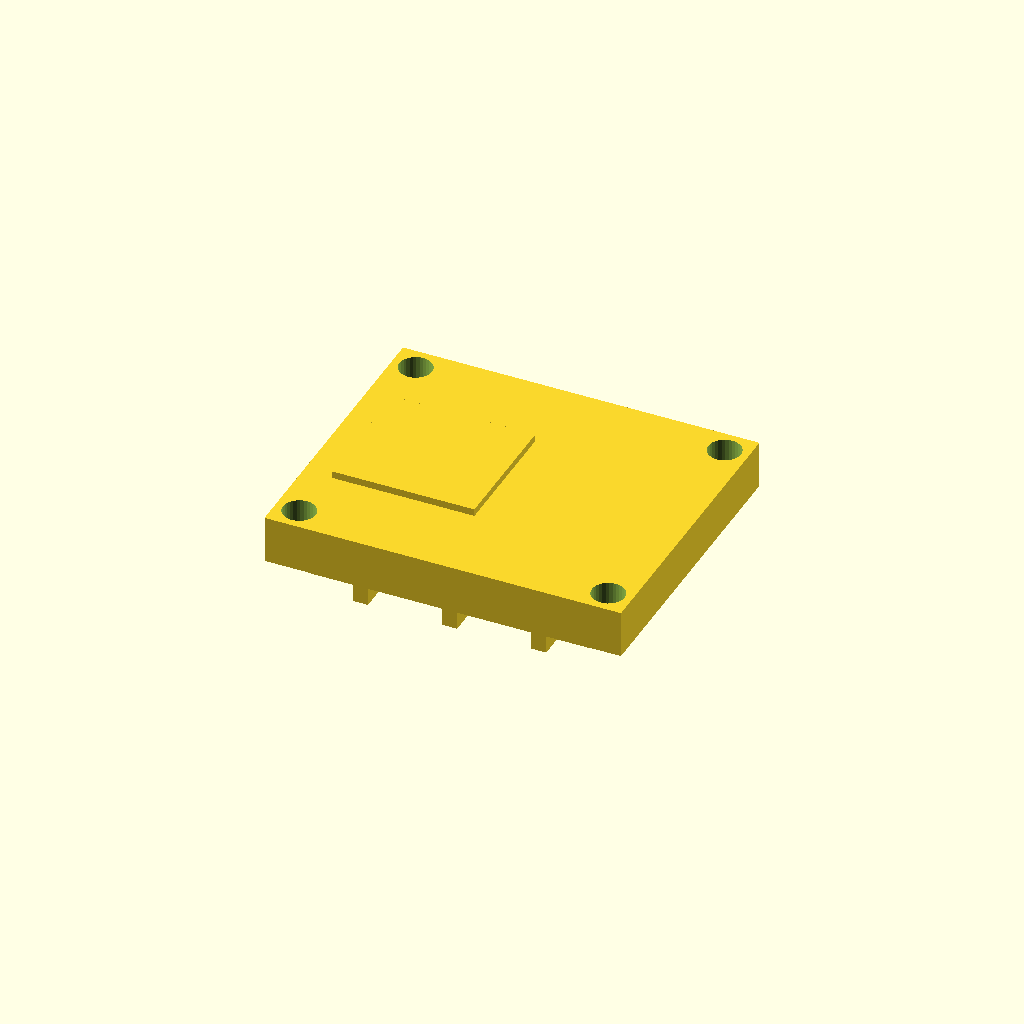
Cell 1 — every parameter at its default value.
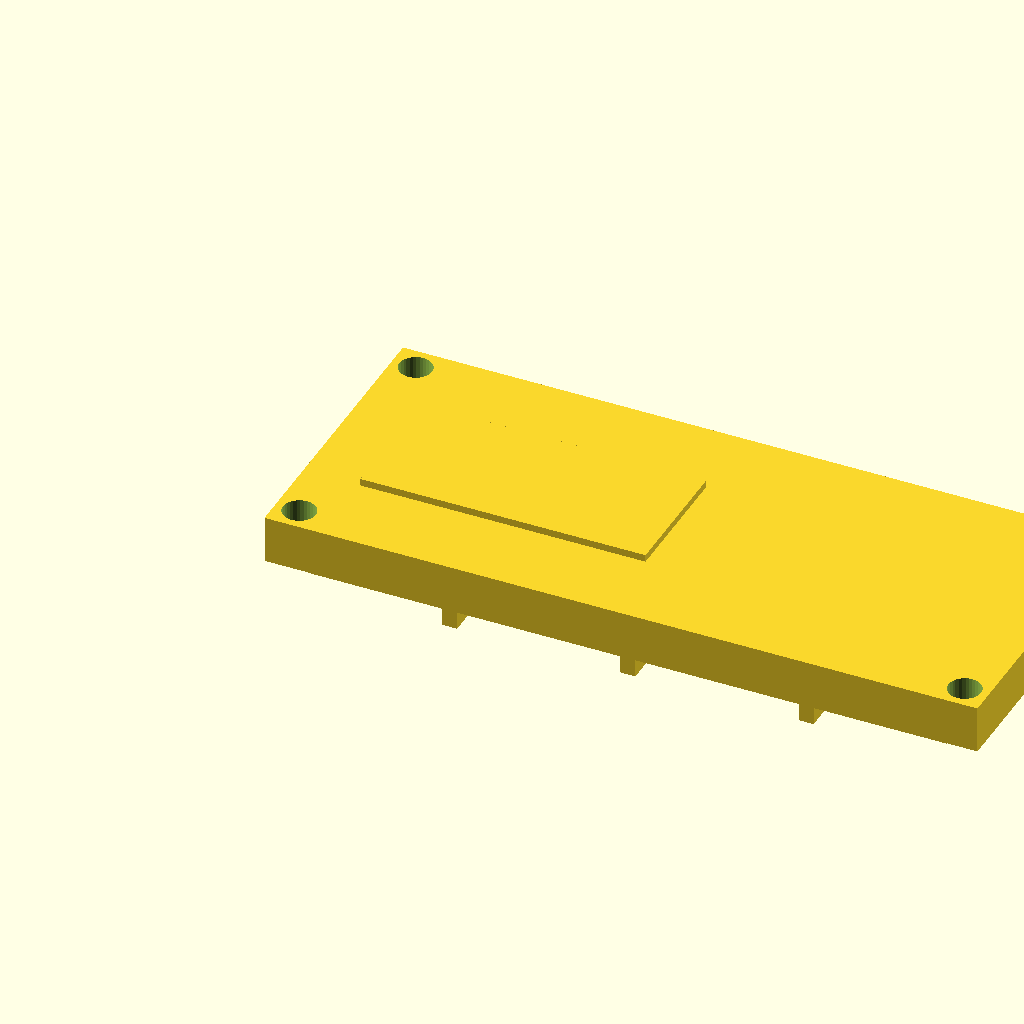
Cell 2 — length set to 120, the other parameters unchanged.
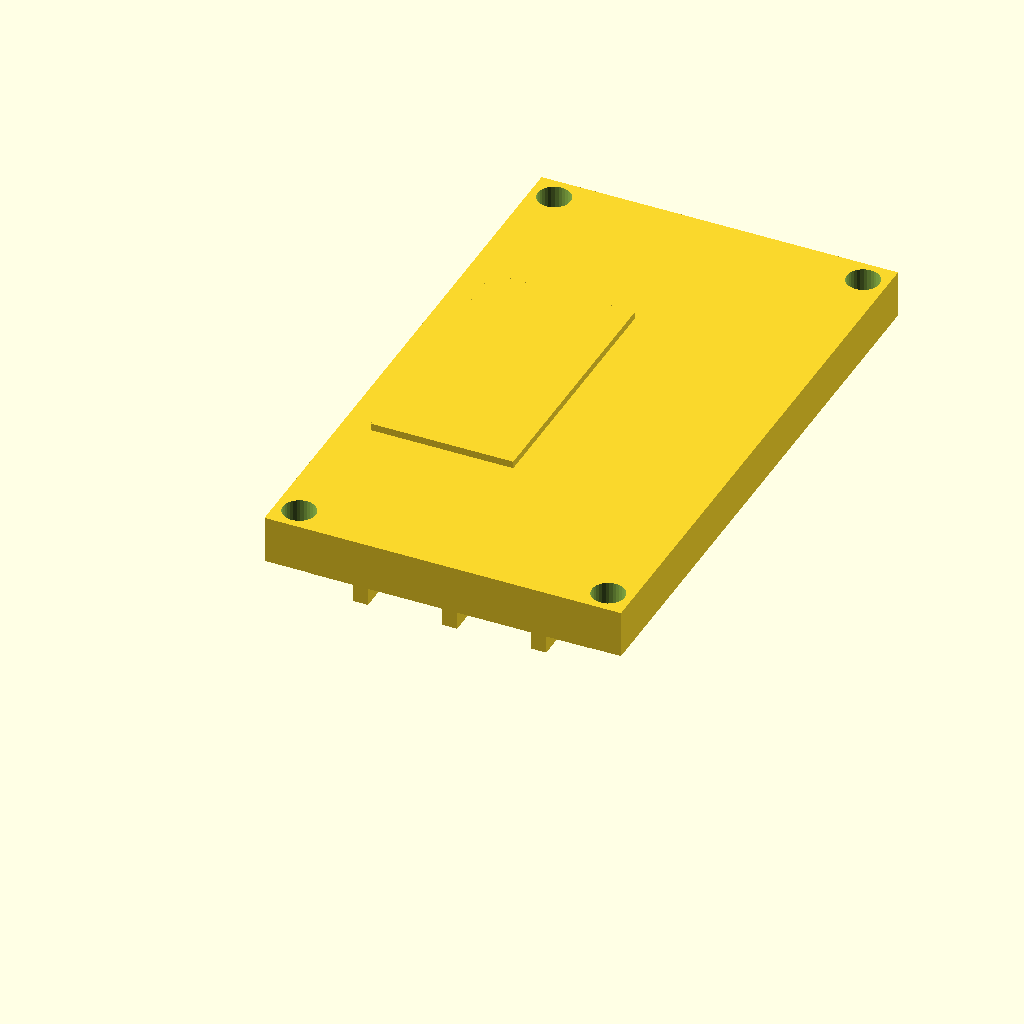
Cell 3 — width set to 100, the other parameters unchanged.
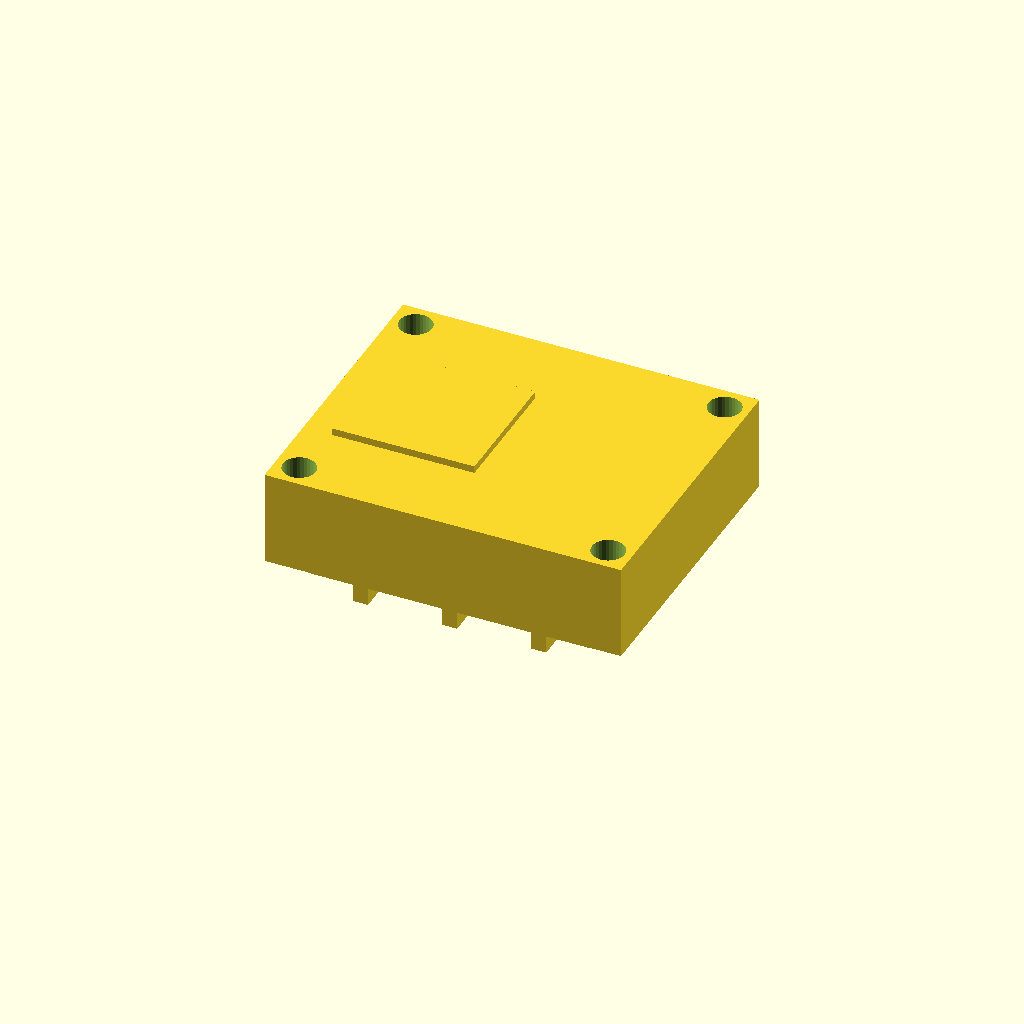
Cell 4: plate_t = 16 (everything else at default).
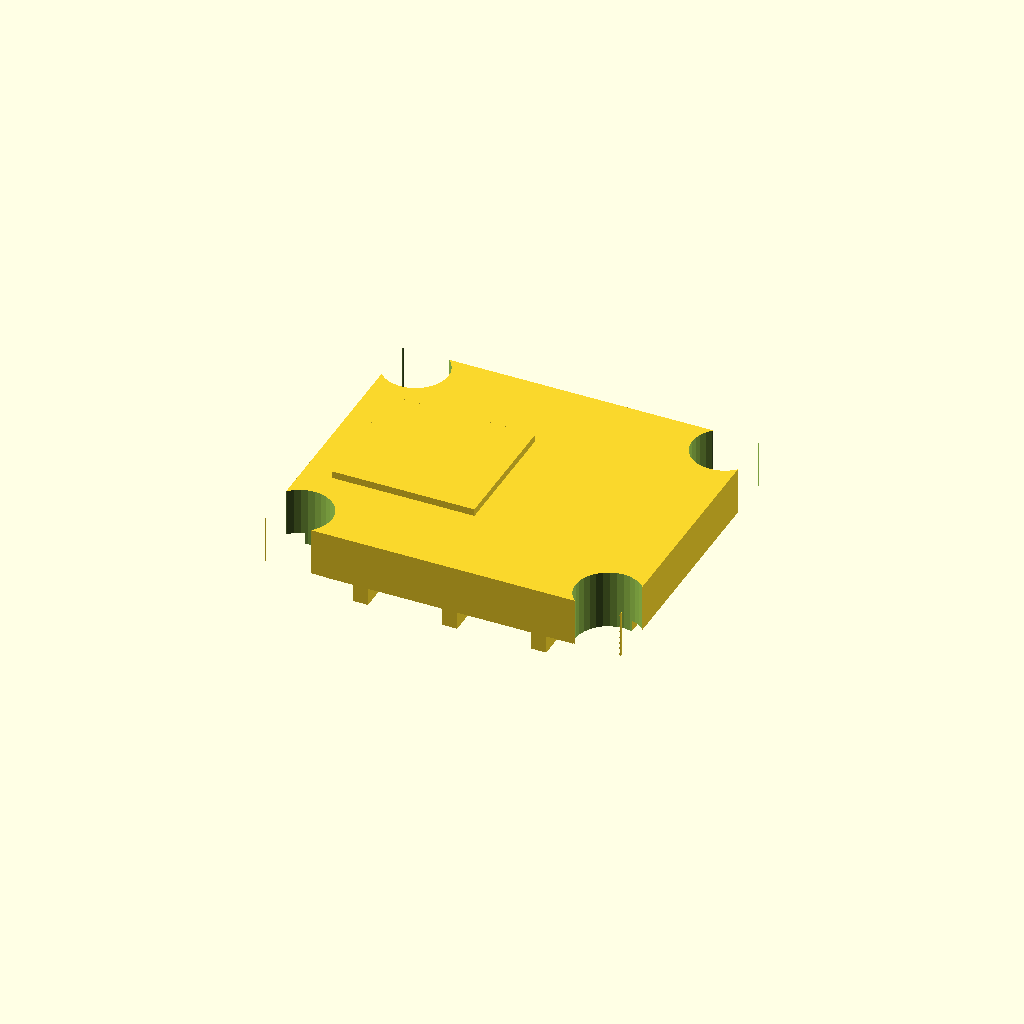
Cell 5 — bolt_d set to 11, the other parameters unchanged.
One fixed orthographic camera (rotation 55°, 0°, 25°; colour scheme Cornfield) for every cell.
Source of the model, optional_data/data/gen2/lids/part_0002.scad:
$fn = 32;

// ----------------------------------------------------------------------
// Enclosure lid: 60 x 50 x 8 mm, 4 bolt holes
// ----------------------------------------------------------------------

// --- parameters (mm) ---
length = 60;              // lid length, X
width = 50;               // lid width, Y
plate_t = 8;              // lid plate thickness
bolt_d = 5.5;             // bolt clearance
boss_lip = 4;             // bolt hole inset from the corner
sink = 1;                 // overlap of the lip and ribs into the plate
lip_h = 3;                // lip height below the plate
lip_wall = 2.5;           // lip wall thickness
rib_n = 3;                // stiffening ribs
rib_t = 2.5;              // rib thickness
rib_h = 6;                // rib height below the plate
label_h = 1.2;            // raised marking pad

module plate() {
  cube([length, width, plate_t]);
  /* lip that drops into the housing opening, sunk into the plate */
  translate([lip_wall, lip_wall, -lip_h + sink]) cube([length - 2 * lip_wall, width - 2 * lip_wall, lip_h]);
  /* stiffening ribs under the plate */
  for (i = [1 : rib_n]) translate([length * i / (rib_n + 1) - rib_t / 2, lip_wall, -rib_h + sink]) cube([rib_t, width - 2 * lip_wall, rib_h]);
  /* raised marking pad on top, sunk 1 mm into the plate */
  translate([length * 0.08, width * 0.28, plate_t - 1]) cube([length * 0.4, width * 0.44, label_h + 1]);
}

difference() {
  plate();
  /* bolt pattern matching the corner bosses */
  for (sx = [0, 1]) for (sy = [0, 1])
    translate([sx * (length - 2 * boss_lip) + boss_lip, sy * (width - 2 * boss_lip) + boss_lip, -lip_h - 1])
      cylinder(h = plate_t + lip_h + 2, d = bolt_d);
}
Customizer parameters (derived from the source; name, type, default, range or options):
length: number, default 60
width: number, default 50
plate_t: number, default 8
bolt_d: number, default 5.5
boss_lip: number, default 4
sink: number, default 1
lip_h: number, default 3
lip_wall: number, default 2.5
rib_n: number, default 3
rib_t: number, default 2.5
rib_h: number, default 6
label_h: number, default 1.2
